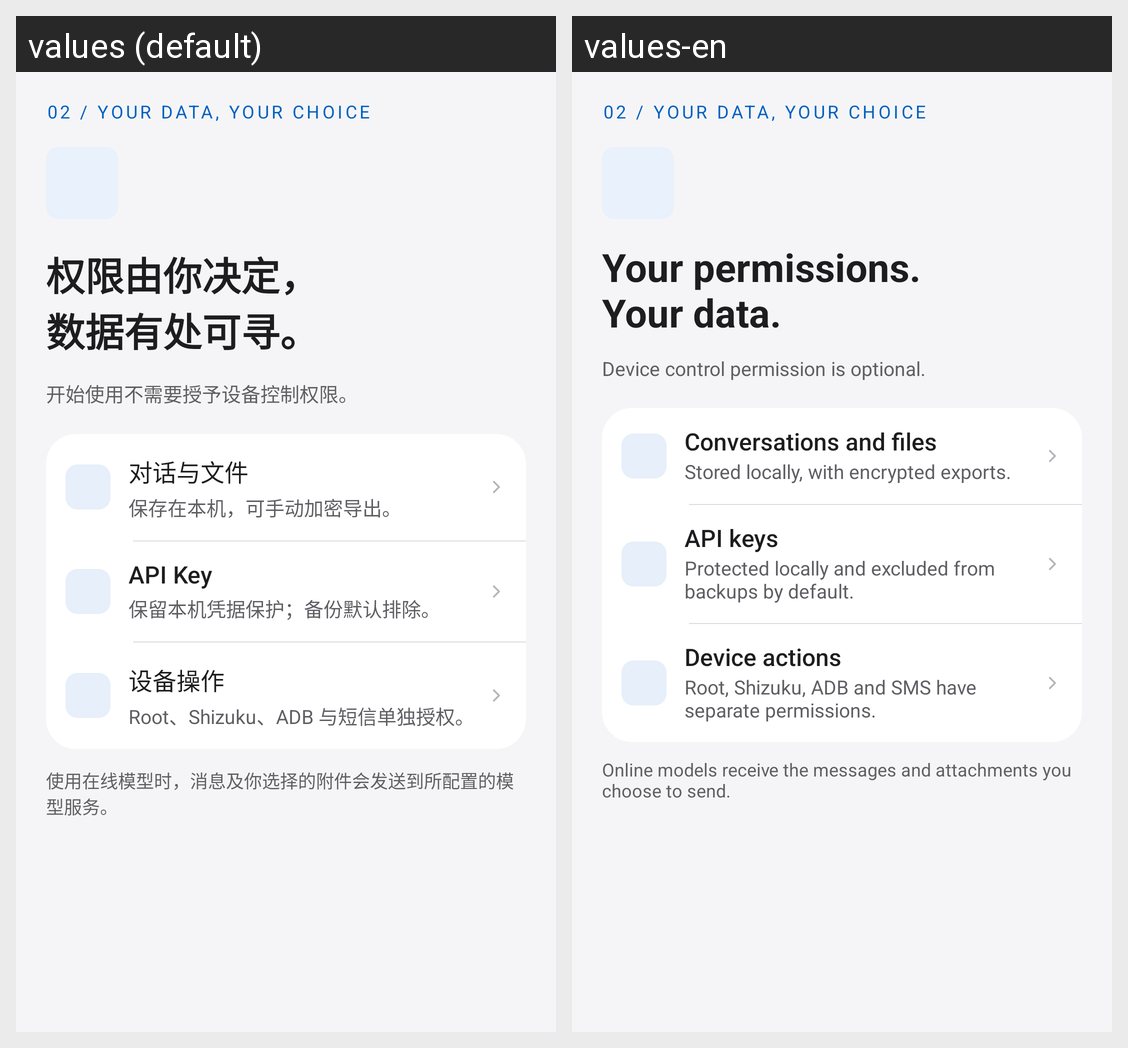

Strings drawn on this Android screen and how each of the app's shown locales translates them:
Android screen res/layout/welcome_page3.xml rendered under 2 locales, left to right: values (default), values-en. Device: Nexus 5 (rendered at 1080×1920; each locale shown at half size, 540×960, under a caption strip naming it); theme Theme.DeepseekHarness.
Strings drawn on this screen, with the default value and each locale's value (text and hints the layout hard-codes, and strings that could not be matched under every locale, appear in the picture but are not listed):

ui2_welcome_title2
  values: 权限由你决定，
      数据有处可寻。
  values-en: Your permissions.
      Your data.

ui2_welcome_lead2
  values: 开始使用不需要授予设备控制权限。
  values-en: Device control permission is optional.

ui2_w2_0
  values: 对话与文件
  values-en: Conversations and files

ui2_ws2_0
  values: 保存在本机，可手动加密导出。
  values-en: Stored locally, with encrypted exports.

ui2_w2_1
  values: API Key
  values-en: API keys

ui2_ws2_1
  values: 保留本机凭据保护；备份默认排除。
  values-en: Protected locally and excluded from backups by default.

ui2_w2_2
  values: 设备操作
  values-en: Device actions

ui2_ws2_2
  values: Root、Shizuku、ADB 与短信单独授权。
  values-en: Root, Shizuku, ADB and SMS have separate permissions.

ui2_online_notice
  values: 使用在线模型时，消息及你选择的附件会发送到所配置的模型服务。
  values-en: Online models receive the messages and attachments you choose to send.
